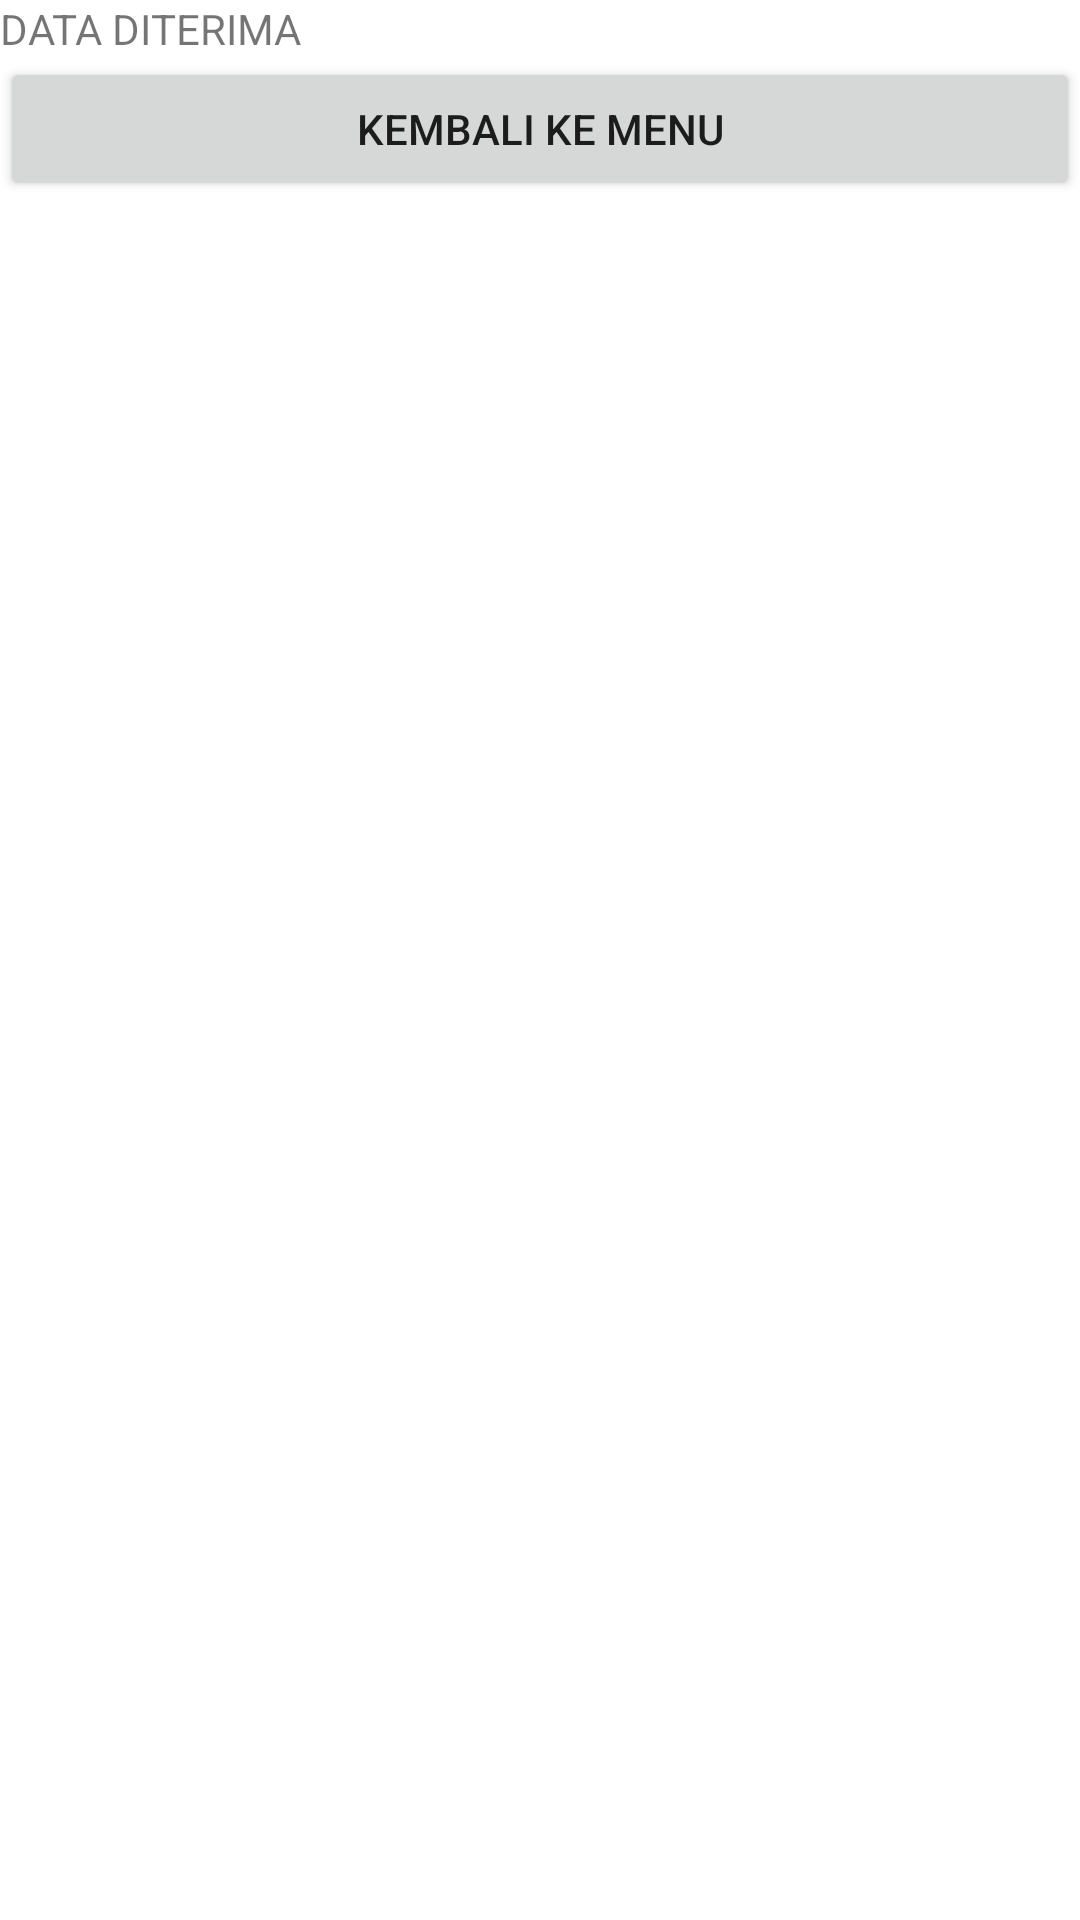

Write the Android layout XML for this screen, with the resource values it uses.
<!-- AndroidManifest.xml: application theme Theme.IntentLiviaDita -->
<!-- res/layout/activity_move_with_data.xml -->
<?xml version="1.0" encoding="utf-8"?>
<RelativeLayout xmlns:android="http://schemas.android.com/apk/res/android"
    xmlns:app="http://schemas.android.com/apk/res-auto"
    xmlns:tools="http://schemas.android.com/tools"
    android:layout_width="match_parent"
    android:layout_height="match_parent"
    tools:context=".MoveWithDataActivity">

    <TextView
        android:layout_width="match_parent"
        android:layout_height="wrap_content"
        android:text="@string/data_received"
        android:id="@+id/tv_data_received"
        android:layout_marginTop="@dimen/activity_vertical_margin"/>
    <Button
        android:layout_width="match_parent"
        android:layout_height="wrap_content"
        android:text="@string/back_menu"
        android:id="@+id/_back"
        android:layout_below="@+id/tv_data_received"/>
</RelativeLayout>
<!-- resources referenced by this layout -->
<resources>
  <string name="back_menu">KEMBALI KE MENU</string>
  <string name="data_received">DATA DITERIMA</string>
  <style name="Theme.IntentLiviaDita" parent="Theme.MaterialComponents.DayNight.DarkActionBar">
          
          <item name="colorPrimary">@color/purple_500</item>
          <item name="colorPrimaryVariant">@color/purple_700</item>
          <item name="colorOnPrimary">@color/white</item>
          
          <item name="colorSecondary">@color/teal_200</item>
          <item name="colorSecondaryVariant">@color/teal_700</item>
          <item name="colorOnSecondary">@color/black</item>
          
          <item name="android:statusBarColor" tools:targetApi="l">?attr/colorPrimaryVariant</item>
          
      </style>
  <!-- not gathered from this repository: default colours our renderer supplied (Android Studio template values) -->
  <color name="purple_500">#FF6200EE</color>
  <color name="purple_700">#FF3700B3</color>
  <color name="teal_200">#FF03DAC5</color>
  <color name="teal_700">#FF018786</color>
  <color name="black">#FF000000</color>
  <color name="white">#FFFFFFFF</color>
</resources>
